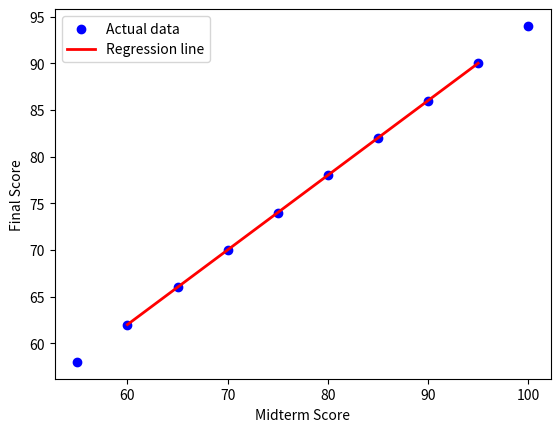

Source code (Python):
import numpy as np
import pandas as pd
import matplotlib.pyplot as plt

# Sample data: midterm scores (X) and final scores (y)
data = {
    'Midterm_Score': [55, 60, 65, 70, 75, 80, 85, 90, 95, 100],
    'Final_Score': [58, 62, 66, 70, 74, 78, 82, 86, 90, 94]
}
df = pd.DataFrame(data)

# Separate the features (X) and target (y)
X = df[['Midterm_Score']].values
y = df['Final_Score'].values

# Manually split the data into training and testing sets
def train_test_split(X, y, test_size=0.2):
    np.random.seed(42)  # For reproducibility
    indices = np.arange(X.shape[0])
    np.random.shuffle(indices)
    test_set_size = int(X.shape[0] * test_size)
    test_indices = indices[:test_set_size]
    train_indices = indices[test_set_size:]
    return X[train_indices], X[test_indices], y[train_indices], y[test_indices]

X_train, X_test, y_train, y_test = train_test_split(X, y, test_size=0.2)

# Implement linear regression from scratch
class SimpleLinearRegression:
    def __init__(self):
        self.coef_ = None
        self.intercept_ = None

    def fit(self, X, y):
        # Add a column of ones to X to account for the intercept term
        X_b = np.c_[np.ones((X.shape[0], 1)), X]
        # Normal Equation: theta = (X_b.T * X_b)^(-1) * X_b.T * y
        theta = np.linalg.inv(X_b.T.dot(X_b)).dot(X_b.T).dot(y)
        self.intercept_ = theta[0]
        self.coef_ = theta[1:]

    def predict(self, X):
        return X.dot(self.coef_) + self.intercept_

# Create a SimpleLinearRegression instance
model = SimpleLinearRegression()

# Train the model
model.fit(X_train, y_train)

# Make predictions
y_pred = model.predict(X_test)

# Plot the results
plt.scatter(X, y, color='blue', label='Actual data')
plt.plot(X_test, y_pred, color='red', linewidth=2, label='Regression line')
plt.xlabel('Midterm Score')
plt.ylabel('Final Score')
plt.legend()
plt.show()

# Print the model coefficients
print(f'Coefficient (slope): {model.coef_[0]}')
print(f'Intercept: {model.intercept_}')

# Calculate and print the R^2 score
def r2_score(y_true, y_pred):
    ss_total = np.sum((y_true - np.mean(y_true)) ** 2)
    ss_residual = np.sum((y_true - y_pred) ** 2)
    return 1 - (ss_residual / ss_total)

print(f'R^2 score: {r2_score(y_test, y_pred)}')
